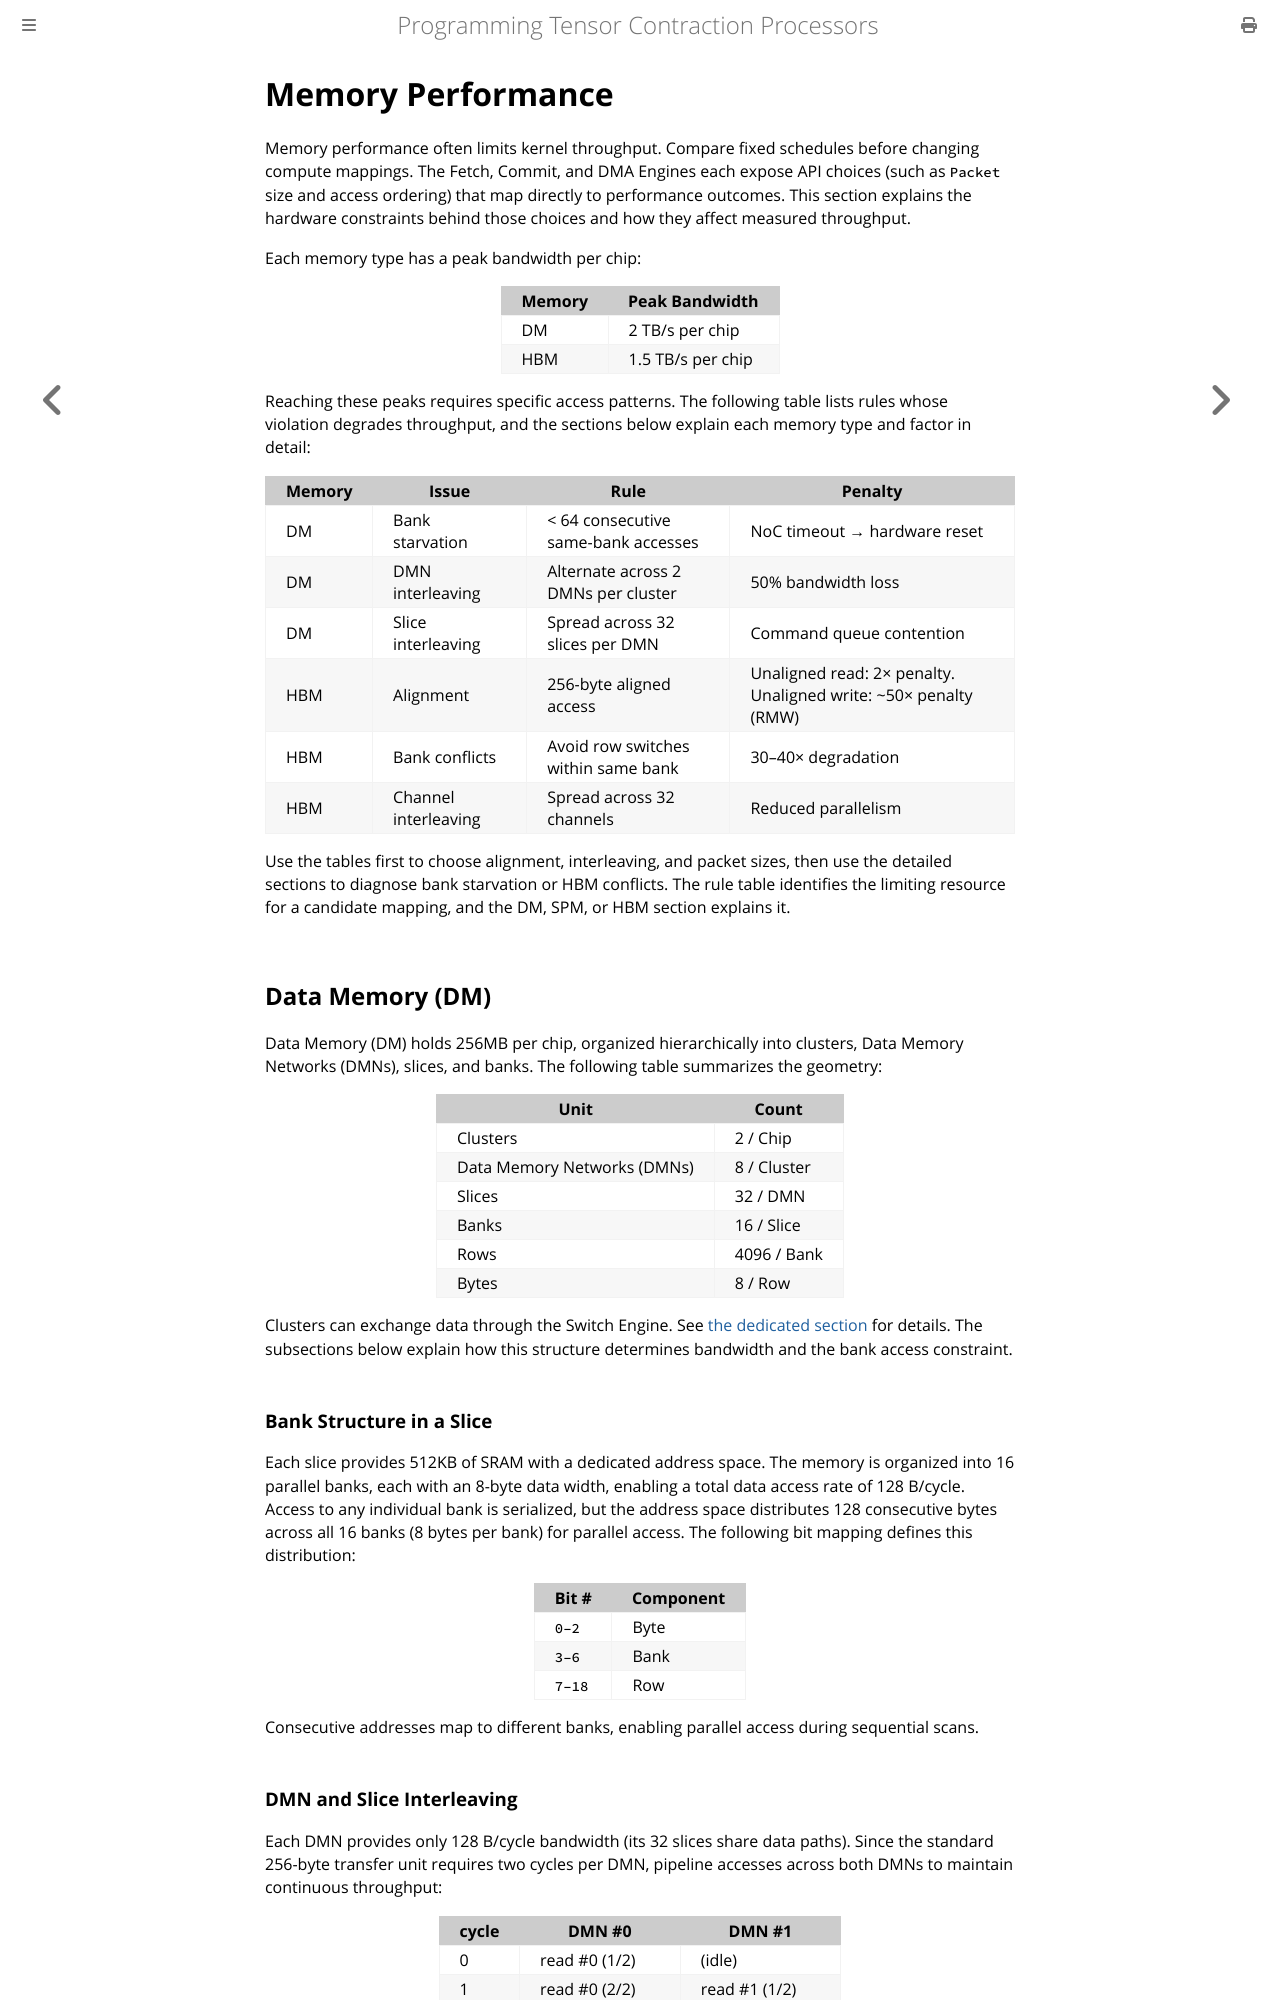

repository: furiosa-ai/furiosa-opt · page: book/moving-tensors/memory-performance.html · generator: mdbook

# Memory Performance

Memory performance often limits kernel throughput.
Compare fixed schedules before changing compute mappings.
The Fetch, Commit, and DMA Engines each expose API choices (such as `Packet` size and access ordering) that map directly to performance outcomes.
This section explains the hardware constraints behind those choices and how they affect measured throughput.

Each memory type has a peak bandwidth per chip:

| Memory | Peak Bandwidth |
|--------|---------------|
| DM | 2 TB/s per chip |
| HBM | 1.5 TB/s per chip |

Reaching these peaks requires specific access patterns.
The following table lists rules whose violation degrades throughput, and the sections below explain each memory type and factor in detail:

| Memory | Issue | Rule | Penalty |
|--------|-------|------|---------|
| DM | Bank starvation | < 64 consecutive same-bank accesses | NoC timeout → hardware reset |
| DM | DMN interleaving | Alternate across 2 DMNs per cluster | 50% bandwidth loss |
| DM | Slice interleaving | Spread across 32 slices per DMN | Command queue contention |
| HBM | Alignment | 256-byte aligned access | Unaligned read: 2× penalty. Unaligned write: ~50× penalty (RMW) |
| HBM | Bank conflicts | Avoid row switches within same bank | 30–40× degradation |
| HBM | Channel interleaving | Spread across 32 channels | Reduced parallelism |

Use the tables first to choose alignment, interleaving, and packet sizes, then use the detailed sections to diagnose bank starvation or HBM conflicts.
The rule table identifies the limiting resource for a candidate mapping, and the DM, SPM, or HBM section explains it.


## Data Memory (DM)

Data Memory (DM) holds 256MB per chip, organized hierarchically into clusters, Data Memory Networks (DMNs), slices, and banks.
The following table summarizes the geometry:

| Unit | Count |
|------|-------|
| Clusters | 2 / Chip |
| Data Memory Networks (DMNs) | 8 / Cluster |
| Slices | 32 / DMN |
| Banks | 16 / Slice |
| Rows | 4096 / Bank |
| Bytes | 8 / Row |

Clusters can exchange data through the Switch Engine.
See [the dedicated section](../computing-tensors/switch-engine.md) for details.
The subsections below explain how this structure determines bandwidth and the bank access constraint.

### Bank Structure in a Slice

Each slice provides 512KB of SRAM with a dedicated address space.
The memory is organized into 16 parallel banks, each with an 8-byte data width, enabling a total data access rate of 128 B/cycle.
Access to any individual bank is serialized, but the address space distributes 128 consecutive bytes across all 16 banks (8 bytes per bank) for parallel access.
The following bit mapping defines this distribution:

| Bit # | Component        |
|-------|------------------|
| `0–2`   | Byte             |
| `3–6`   | Bank             |
| `7–18`  | Row              |

Consecutive addresses map to different banks, enabling parallel access during sequential scans.
